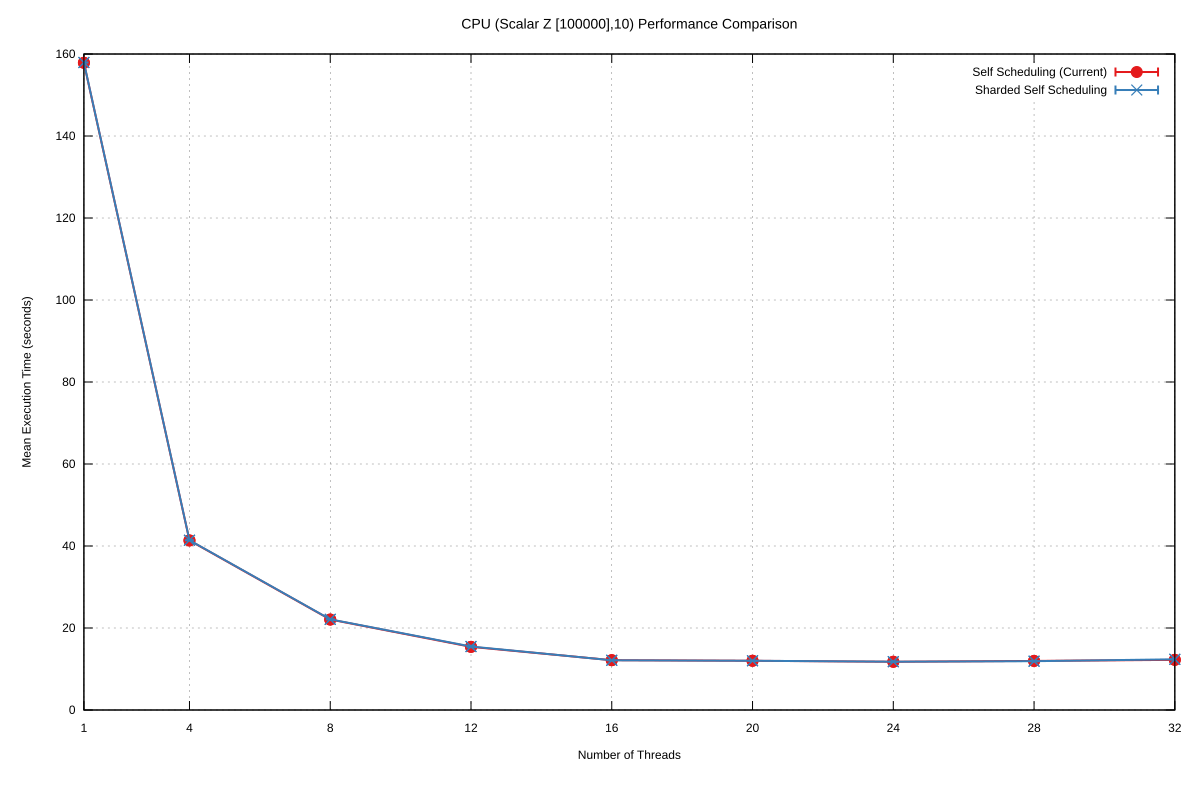

Values plotted in this chart, from the file beside it:
Name, Mean, MeanLB, MeanUB, Stddev, StddevLB, StddevUB, scheduler, threads
CPU/(Scalar Z [100000],10), 157.9, 157.8, 157.9, 4.447021363418118e-2, 3.16198916772842e-2, 4.633928265538132e-2, Self Scheduling (Current), 1
CPU/(Scalar Z [100000],10), 41.35, 41.33, 41.37, 3.453682500172597e-2, 1.9453042416001255e-2, 3.553623986096963e-2, Self Scheduling (Current), 4
CPU/(Scalar Z [100000],10), 22.06, 22.06, 22.06, 1.7202993765174576e-2, 3.1571670018220033e-3, 1.7202993765174576e-2, Self Scheduling (Current), 8
CPU/(Scalar Z [100000],10), 15.4, 15.4, 15.4, 6.911146492596391e-2, 6.911146492596391e-2, 6.911146492596391e-2, Self Scheduling (Current), 12
CPU/(Scalar Z [100000],10), 12.15, 12.13, 12.17, 3.7798698665134724e-2, 8.841401689473984e-3, 4.576884503976144e-2, Self Scheduling (Current), 16
CPU/(Scalar Z [100000],10), 12.01, 12.01, 12.01, 3.390556022257763e-2, 3.212496845981109e-2, 3.794600810915101e-2, Self Scheduling (Current), 20
CPU/(Scalar Z [100000],10), 11.77, 11.75, 11.77, 3.0491830031641808e-2, 1.0529931576456875e-2, 3.311618377992015e-2, Self Scheduling (Current), 24
CPU/(Scalar Z [100000],10), 11.97, 11.93, 11.99, 4.53827745137512e-2, 4.53827745137512e-2, 4.53827745137512e-2, Self Scheduling (Current), 28
CPU/(Scalar Z [100000],10), 12.23, 12.22, 12.24, 2.5357009324814817e-2, 2.5357009324814817e-2, 2.5357009324814817e-2, Self Scheduling (Current), 32
CPU/(Scalar Z [100000],10), 157.9, 157.9, 157.9, 2.6140653368125374e-2, 2.2262138325230003e-2, 2.6140653368125374e-2, Sharded Self Scheduling, 1
CPU/(Scalar Z [100000],10), 41.4, 41.4, 41.42, 3.624275079289298e-2, 2.3015430378306282e-2, 4.2415028243003486e-2, Sharded Self Scheduling, 4
CPU/(Scalar Z [100000],10), 22.11, 22.1, 22.12, 2.6013018660877466e-2, 1.1573811789842677e-2, 3.1740599853549295e-2, Sharded Self Scheduling, 8
CPU/(Scalar Z [100000],10), 15.48, 15.48, 15.48, 0.1797, 0.1677, 0.1999, Sharded Self Scheduling, 12
CPU/(Scalar Z [100000],10), 12.13, 12.11, 12.15, 3.414284584209162e-2, 9.672144175913215e-3, 3.952015803966716e-2, Sharded Self Scheduling, 16
CPU/(Scalar Z [100000],10), 12.01, 12.01, 12.02, 9.4720257935327e-3, 9.4720257935327e-3, 9.4720257935327e-3, Sharded Self Scheduling, 20
CPU/(Scalar Z [100000],10), 11.78, 11.78, 11.78, 1.1249152471491174e-2, 1.1249152471491174e-2, 1.1249152471491174e-2, Sharded Self Scheduling, 24
CPU/(Scalar Z [100000],10), 11.9, 11.9, 11.9, 3.329461584275932e-2, 3.329461584275932e-2, 3.329461584275932e-2, Sharded Self Scheduling, 28
CPU/(Scalar Z [100000],10), 12.37, 12.36, 12.37, 3.557908755205362e-2, 3.557908755205362e-2, 3.557908755205362e-2, Sharded Self Scheduling, 32
